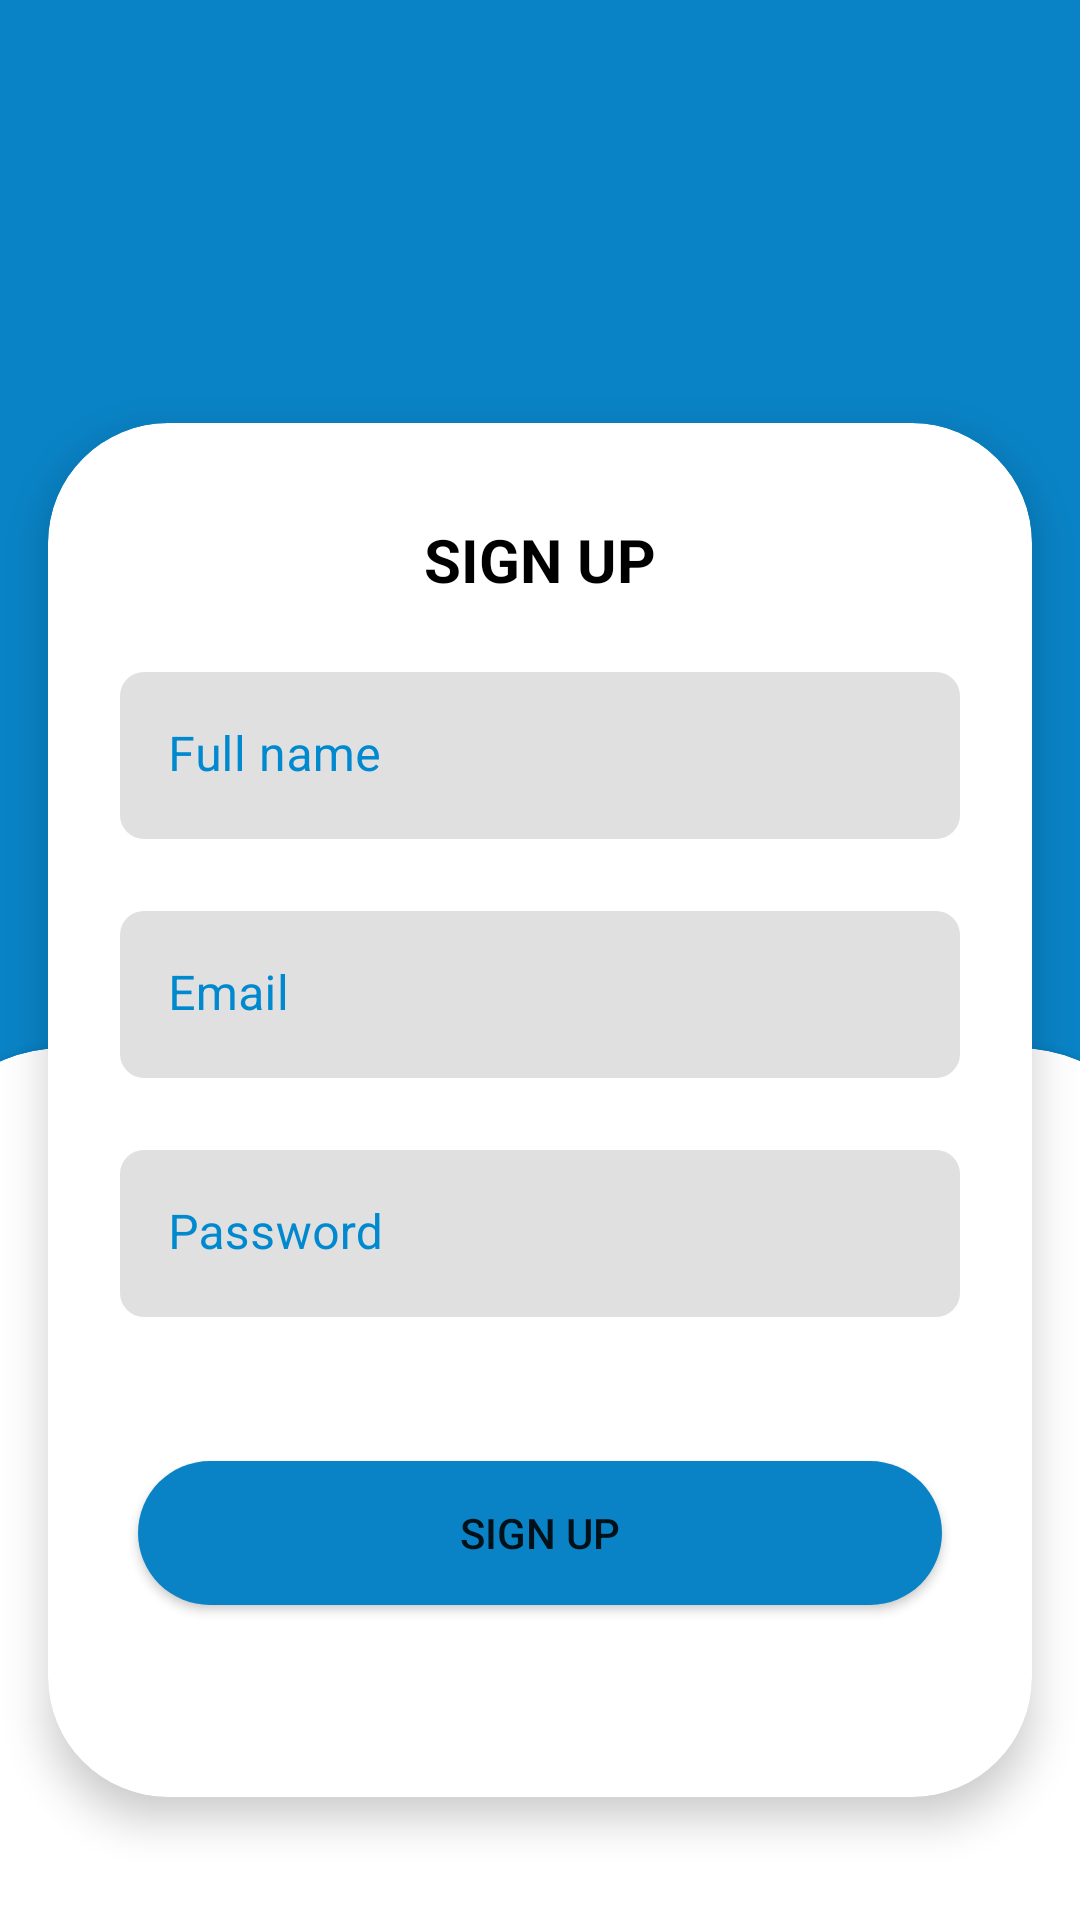

Reconstruct the res/layout file that produces this screen, plus the resources it refers to.
<!-- AndroidManifest.xml: application theme Theme.Test -->
<!-- res/layout/fragment_sign_up.xml -->
<?xml version="1.0" encoding="utf-8"?>
<androidx.constraintlayout.widget.ConstraintLayout xmlns:android="http://schemas.android.com/apk/res/android"
    xmlns:app="http://schemas.android.com/apk/res-auto"
    xmlns:tools="http://schemas.android.com/tools"
    android:layout_width="match_parent"
    android:layout_height="match_parent"
    android:background="@color/blue_background"
    tools:context=".Fragments.SignUpFragment">

    <androidx.cardview.widget.CardView
        android:id="@+id/cardView"
        android:layout_width="match_parent"
        android:layout_height="wrap_content"
        android:layout_marginStart="16dp"
        android:layout_marginTop="100dp"
        android:layout_marginEnd="16dp"
        app:cardCornerRadius="40dp"
        app:cardElevation="8dp"
        app:layout_constraintBottom_toBottomOf="parent"
        app:layout_constraintEnd_toEndOf="parent"
        app:layout_constraintHorizontal_bias="0.5"
        app:layout_constraintStart_toStartOf="parent"
        app:layout_constraintTop_toTopOf="parent">

        <androidx.constraintlayout.widget.ConstraintLayout
            android:layout_width="match_parent"
            android:layout_height="match_parent">

            <TextView
                android:id="@+id/textView2"
                android:layout_width="wrap_content"
                android:layout_height="wrap_content"
                android:layout_marginTop="32dp"
                android:text="@string/sign_up"
                android:textAllCaps="true"
                android:textColor="@color/black"
                android:textSize="20sp"
                android:textStyle="bold"
                app:layout_constraintEnd_toEndOf="parent"
                app:layout_constraintStart_toStartOf="parent"
                app:layout_constraintTop_toTopOf="parent" />

            <com.google.android.material.textfield.TextInputLayout
                android:id="@+id/textInputLayout3"
                android:layout_width="0dp"
                android:layout_height="wrap_content"
                android:layout_marginStart="24dp"
                android:layout_marginTop="24dp"
                android:layout_marginEnd="24dp"
                android:elevation="8dp"
                android:textColorHint="@color/hint_blue_color"
                app:boxCornerRadiusBottomEnd="8dp"
                app:boxCornerRadiusBottomStart="8dp"
                app:boxCornerRadiusTopEnd="8dp"
                app:boxCornerRadiusTopStart="8dp"
                app:boxStrokeColor="@color/hint_blue_color"
                app:boxStrokeWidth="0dp"
                app:boxStrokeWidthFocused="0dp"
                app:hintTextColor="@color/hint_blue_color"
                app:layout_constraintEnd_toEndOf="parent"
                app:layout_constraintStart_toStartOf="parent"
                app:layout_constraintTop_toBottomOf="@+id/textView2">

                <com.google.android.material.textfield.TextInputEditText
                    android:id="@+id/et_username"
                    android:layout_width="match_parent"
                    android:layout_height="wrap_content"
                    android:hint="@string/username" />
            </com.google.android.material.textfield.TextInputLayout>

            <com.google.android.material.textfield.TextInputLayout
                android:id="@+id/textInputLayout"
                android:layout_width="0dp"
                android:layout_height="wrap_content"
                android:layout_marginStart="24dp"
                android:layout_marginTop="24dp"
                android:layout_marginEnd="24dp"
                android:elevation="8dp"
                android:textColorHint="@color/hint_blue_color"
                app:boxCornerRadiusBottomEnd="8dp"
                app:boxCornerRadiusBottomStart="8dp"
                app:boxCornerRadiusTopEnd="8dp"
                app:boxCornerRadiusTopStart="8dp"
                app:boxStrokeColor="@color/hint_blue_color"
                app:boxStrokeWidth="0dp"
                app:boxStrokeWidthFocused="0dp"
                app:hintTextColor="@color/hint_blue_color"
                app:layout_constraintEnd_toEndOf="parent"
                app:layout_constraintStart_toStartOf="parent"
                app:layout_constraintTop_toBottomOf="@+id/textInputLayout3">

                <com.google.android.material.textfield.TextInputEditText
                    android:id="@+id/et_emailSignUp"
                    android:layout_width="match_parent"
                    android:layout_height="wrap_content"
                    android:hint="Email" />
            </com.google.android.material.textfield.TextInputLayout>

            <com.google.android.material.textfield.TextInputLayout
                android:id="@+id/textInputLayout2"
                android:layout_width="0dp"
                android:layout_height="wrap_content"
                android:layout_marginStart="24dp"
                android:layout_marginTop="24dp"
                android:layout_marginEnd="24dp"
                android:elevation="8dp"
                android:textColorHint="@color/hint_blue_color"
                app:boxCornerRadiusBottomEnd="8dp"
                app:boxCornerRadiusBottomStart="8dp"
                app:boxCornerRadiusTopEnd="8dp"
                app:boxCornerRadiusTopStart="8dp"
                app:boxStrokeColor="@color/hint_blue_color"
                app:boxStrokeWidth="0dp"
                app:boxStrokeWidthFocused="0dp"
                app:hintTextColor="@color/hint_blue_color"
                app:layout_constraintEnd_toEndOf="parent"
                app:layout_constraintStart_toStartOf="parent"
                app:layout_constraintTop_toBottomOf="@+id/textInputLayout">

                <com.google.android.material.textfield.TextInputEditText
                    android:id="@+id/et_passwordSignUp"
                    android:layout_width="match_parent"
                    android:layout_height="wrap_content"
                    android:hint="@string/password" />
            </com.google.android.material.textfield.TextInputLayout>

            <Button
                android:id="@+id/btn_signUp"
                style="@style/Widget.AppCompat.Button"
                android:layout_width="match_parent"
                android:layout_height="wrap_content"
                android:layout_marginLeft="30dp"
                android:layout_marginTop="48dp"

                android:layout_marginRight="30dp"
                android:layout_marginBottom="64dp"
                android:background="@drawable/rectangle"
                android:elevation="8dp"
                android:text="@string/sign_up"
                app:backgroundTint="@color/blue_background"
                app:layout_constraintBottom_toBottomOf="parent"
                app:layout_constraintEnd_toEndOf="parent"
                app:layout_constraintStart_toStartOf="parent"
                app:layout_constraintTop_toBottomOf="@+id/textInputLayout2" />


        </androidx.constraintlayout.widget.ConstraintLayout>
    </androidx.cardview.widget.CardView>

    <androidx.cardview.widget.CardView
        android:layout_width="match_parent"
        android:layout_height="0dp"
        android:layout_marginStart="-30dp"
        android:layout_marginTop="-250dp"
        android:layout_marginEnd="-30dp"
        android:layout_marginBottom="-50dp"
        app:cardCornerRadius="50dp"
        app:layout_constraintBottom_toBottomOf="parent"
        app:layout_constraintEnd_toEndOf="parent"
        app:layout_constraintStart_toStartOf="parent"
        app:layout_constraintTop_toBottomOf="@+id/cardView" />

</androidx.constraintlayout.widget.ConstraintLayout>
<!-- resources referenced by this layout -->
<resources>
  <color name="black">#FF000000</color>
  <color name="blue_background">#0983c6</color>
  <color name="hint_blue_color">#0089cf</color>
  <!-- drawable rectangle (drawable) -->
  <?xml version="1.0" encoding="utf-8"?>
  <shape xmlns:android="http://schemas.android.com/apk/res/android" android:id="@+id/rectangle_shape">
      <padding android:left="2dp"
          android:top="2dp"
          android:right="2dp"
          android:bottom="2dp" />
      <corners android:radius="1000dp" />
      <solid android:color="@color/black" />
  </shape>
  <string name="password">Password</string>
  <string name="sign_up">sign up</string>
  <string name="username">Full name</string>
  <style name="Theme.Test" parent="Theme.MaterialComponents.DayNight.NoActionBar">
          
          <item name="colorPrimary">@color/purple_500</item>
          <item name="colorPrimaryVariant">@color/purple_700</item>
          <item name="colorOnPrimary">@color/white</item>
          
          <item name="colorSecondary">@color/teal_200</item>
          <item name="colorSecondaryVariant">@color/teal_700</item>
          <item name="colorOnSecondary">@color/black</item>
          
          <item name="android:statusBarColor" tools:targetApi="l">@color/blue_background</item>
          
      </style>
  <color name="purple_500">#FF6200EE</color>
  <color name="purple_700">#FF3700B3</color>
  <color name="white">#FFFFFFFF</color>
  <color name="teal_200">#FF03DAC5</color>
  <color name="teal_700">#FF018786</color>
</resources>
